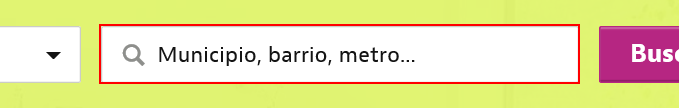
Task: Coger todos los anuncios de casa de una ciudad y exportarlo a CSV
Workflow: Main

Step 1: find the text box

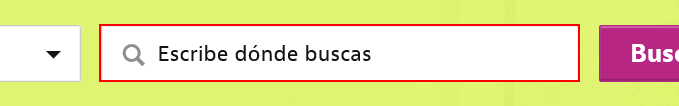
Step 2 [then]: type "[IN_City+ "[k(enter)]"]" into the text box

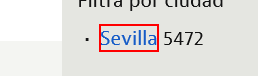
Step 3: find the link '*"+IN_City+"*'

Step 4: click on the link '*"+IN_City.ToString()+"*' (same screen as step 3)

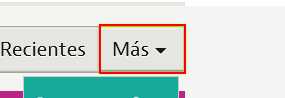
Step 5 [then]: click on the link 'Más' in window '* - idealista'

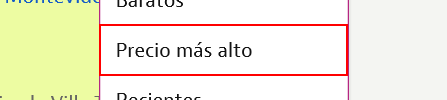
Step 6: click on the link 'Precio más alto' in window '* - idealista'

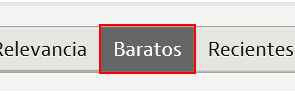
Step 7 [else]: click on the link in window 'Sevilla, en Sevilla - idealista'

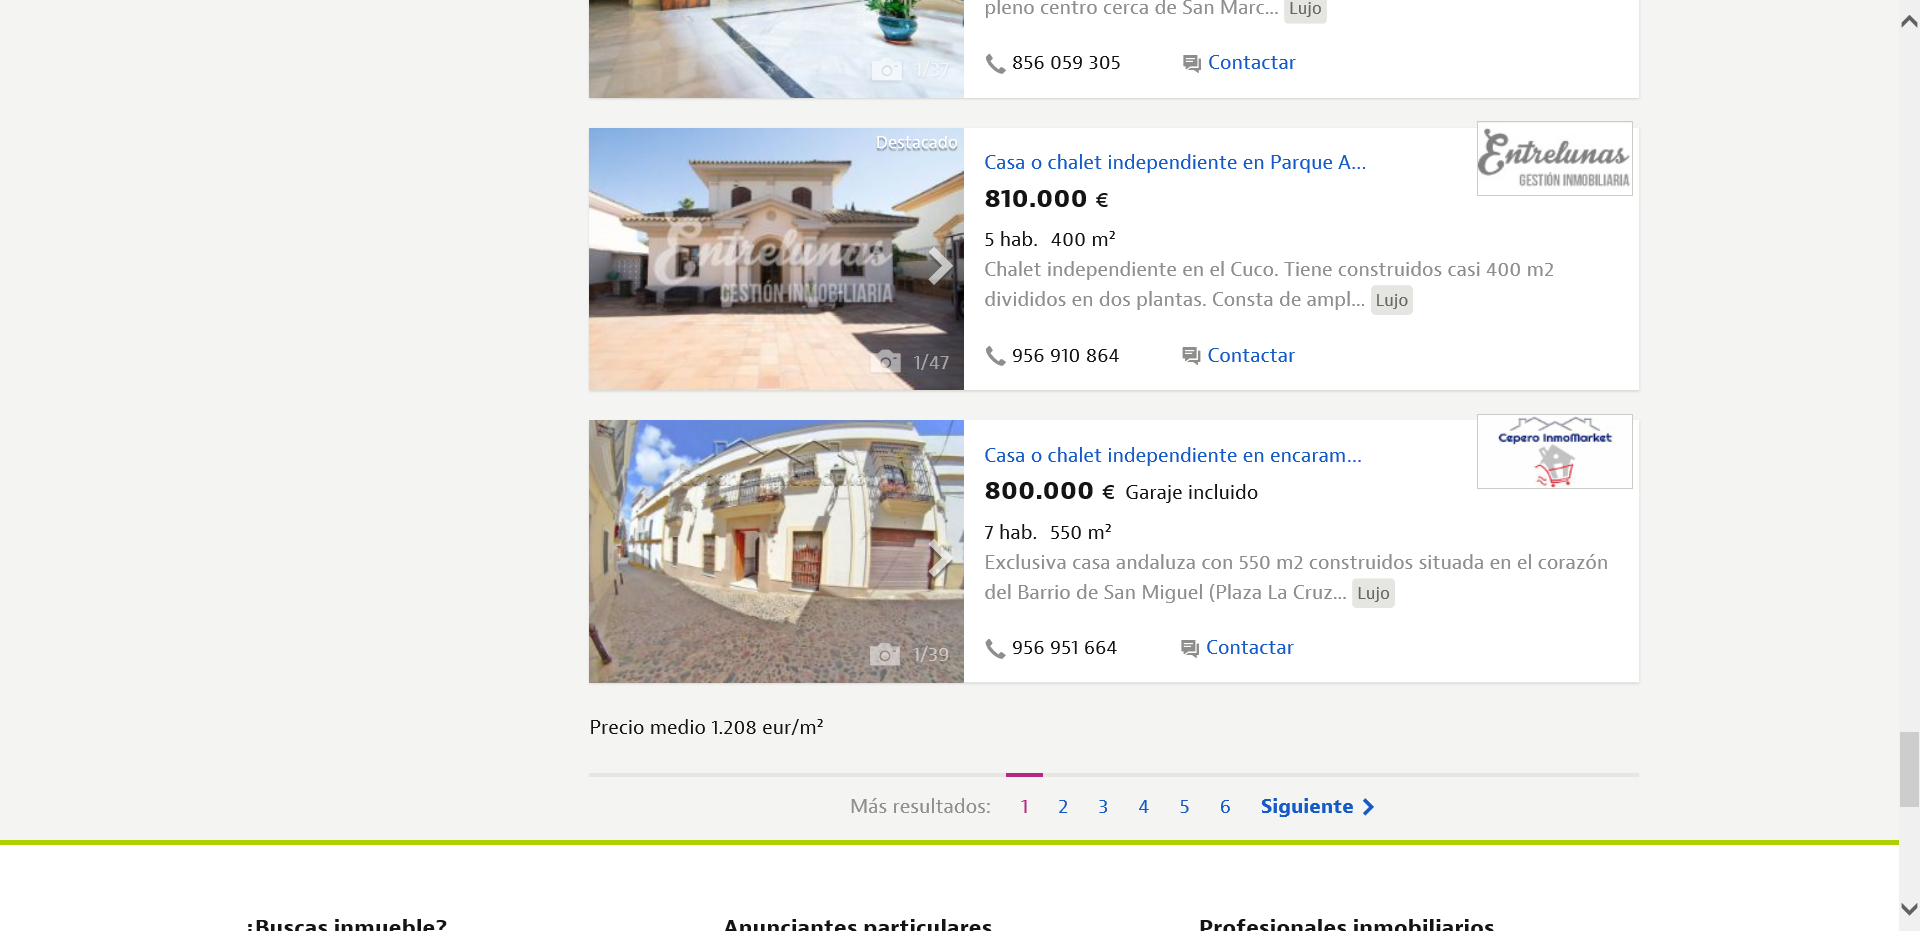
Step 8: Attach Browser results in window '* - idealista'

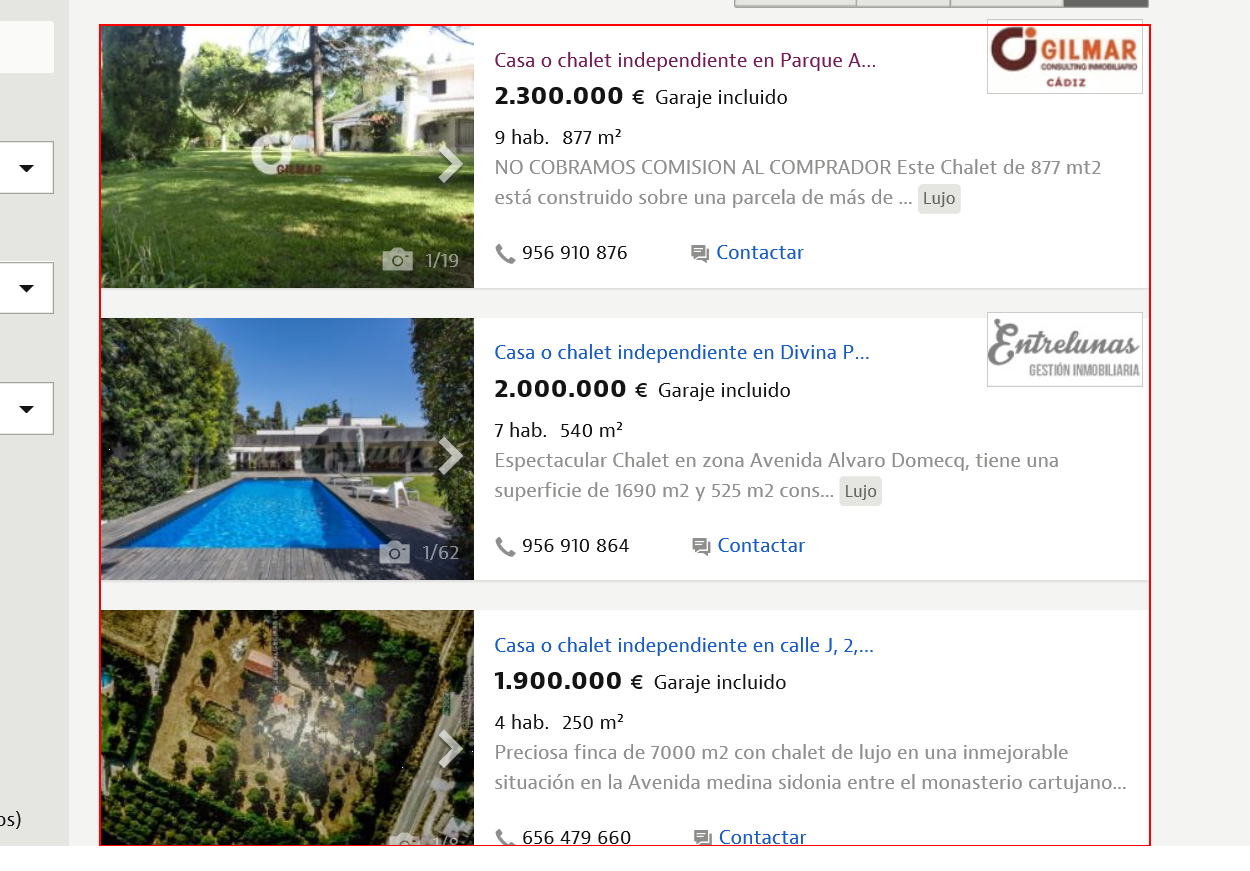
Step 9: get-text from the section